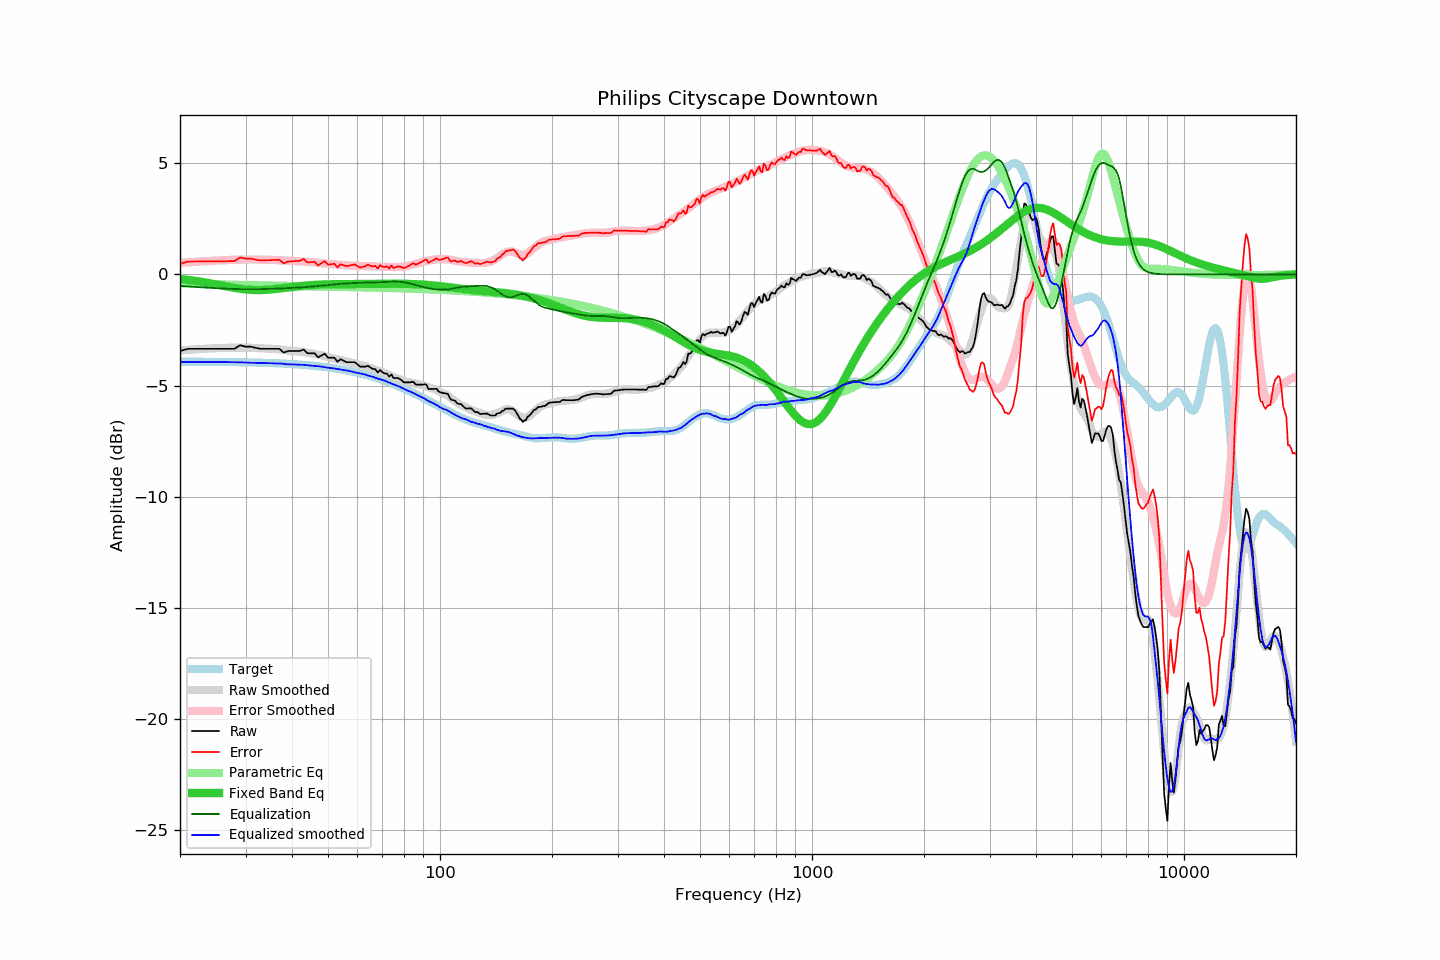

The table this chart was drawn from, first rows:
frequency, raw, error, smoothed, error_smoothed, equalization, parametric_eq, equalized_raw, equalized_smoothed, target
20, -3.45, 0.48, -3.42, 0.51, -0.51, -0.21, -3.96, -3.94, -3.92
21, -3.35, 0.58, -3.40, 0.54, -0.54, -0.25, -3.89, -3.94, -3.93
22, -3.35, 0.58, -3.37, 0.56, -0.56, -0.29, -3.91, -3.94, -3.93
23, -3.35, 0.58, -3.35, 0.59, -0.59, -0.34, -3.94, -3.94, -3.93
24, -3.35, 0.58, -3.33, 0.61, -0.61, -0.40, -3.95, -3.94, -3.93
25, -3.35, 0.59, -3.32, 0.62, -0.62, -0.45, -3.97, -3.94, -3.94
26, -3.35, 0.59, -3.31, 0.64, -0.64, -0.51, -3.99, -3.94, -3.94
27, -3.35, 0.59, -3.30, 0.65, -0.65, -0.56, -4.00, -3.95, -3.94
28, -3.35, 0.60, -3.29, 0.66, -0.66, -0.61, -4.01, -3.95, -3.95
29, -3.19, 0.76, -3.29, 0.66, -0.66, -0.65, -3.85, -3.96, -3.95
30, -3.25, 0.71, -3.29, 0.67, -0.67, -0.68, -3.92, -3.96, -3.96
31, -3.25, 0.71, -3.30, 0.67, -0.67, -0.70, -3.92, -3.98, -3.96
32, -3.31, 0.66, -3.31, 0.67, -0.67, -0.71, -3.98, -3.98, -3.97
33, -3.35, 0.62, -3.33, 0.66, -0.66, -0.71, -4.01, -3.99, -3.97
34, -3.35, 0.63, -3.33, 0.66, -0.66, -0.70, -4.01, -3.99, -3.98
35, -3.35, 0.64, -3.34, 0.65, -0.65, -0.68, -4.00, -4.00, -3.99
36, -3.35, 0.65, -3.36, 0.64, -0.64, -0.66, -3.99, -4.01, -4.00
37, -3.35, 0.66, -3.37, 0.64, -0.64, -0.64, -3.99, -4.01, -4.00
38, -3.52, 0.50, -3.40, 0.63, -0.63, -0.61, -4.15, -4.02, -4.01
39, -3.45, 0.58, -3.43, 0.62, -0.62, -0.59, -4.07, -4.05, -4.02
40, -3.45, 0.59, -3.44, 0.61, -0.61, -0.57, -4.06, -4.05, -4.03
41, -3.45, 0.60, -3.46, 0.60, -0.60, -0.55, -4.05, -4.06, -4.05
42, -3.45, 0.61, -3.48, 0.59, -0.59, -0.53, -4.04, -4.07, -4.06
43, -3.38, 0.69, -3.49, 0.58, -0.58, -0.51, -3.96, -4.07, -4.07
44, -3.55, 0.54, -3.52, 0.57, -0.57, -0.50, -4.12, -4.09, -4.09
45, -3.55, 0.55, -3.55, 0.55, -0.55, -0.48, -4.10, -4.10, -4.10
46, -3.55, 0.57, -3.58, 0.54, -0.54, -0.47, -4.09, -4.12, -4.12
47, -3.73, 0.40, -3.61, 0.52, -0.52, -0.46, -4.25, -4.13, -4.13
48, -3.65, 0.50, -3.64, 0.51, -0.51, -0.46, -4.16, -4.15, -4.15
49, -3.57, 0.60, -3.68, 0.49, -0.49, -0.45, -4.06, -4.18, -4.17
50, -3.75, 0.44, -3.72, 0.48, -0.48, -0.45, -4.23, -4.19, -4.19
51, -3.75, 0.46, -3.75, 0.46, -0.46, -0.44, -4.21, -4.21, -4.21
52, -3.75, 0.48, -3.78, 0.45, -0.45, -0.44, -4.20, -4.23, -4.23
53, -3.93, 0.32, -3.82, 0.43, -0.43, -0.44, -4.36, -4.25, -4.25
54, -3.82, 0.45, -3.85, 0.42, -0.42, -0.44, -4.24, -4.28, -4.27
55, -3.88, 0.41, -3.89, 0.41, -0.41, -0.44, -4.29, -4.30, -4.29
56, -3.95, 0.37, -3.92, 0.40, -0.40, -0.44, -4.35, -4.32, -4.32
57, -3.95, 0.39, -3.95, 0.40, -0.40, -0.43, -4.35, -4.34, -4.34
58, -3.95, 0.42, -3.98, 0.39, -0.39, -0.43, -4.34, -4.37, -4.37
59, -3.95, 0.45, -4.02, 0.39, -0.39, -0.43, -4.34, -4.41, -4.40
60, -4.05, 0.38, -4.04, 0.38, -0.38, -0.43, -4.43, -4.43, -4.42
61, -4.15, 0.30, -4.08, 0.38, -0.38, -0.43, -4.53, -4.46, -4.45
62, -4.15, 0.33, -4.11, 0.38, -0.38, -0.43, -4.53, -4.49, -4.48
63, -4.15, 0.36, -4.13, 0.38, -0.38, -0.43, -4.52, -4.51, -4.51
64, -4.11, 0.44, -4.18, 0.37, -0.37, -0.43, -4.48, -4.55, -4.55
65, -4.19, 0.39, -4.21, 0.37, -0.37, -0.43, -4.56, -4.58, -4.58
66, -4.26, 0.35, -4.25, 0.36, -0.36, -0.43, -4.62, -4.61, -4.61
67, -4.26, 0.39, -4.29, 0.36, -0.36, -0.43, -4.62, -4.65, -4.64
68, -4.42, 0.26, -4.33, 0.36, -0.36, -0.43, -4.78, -4.69, -4.68
69, -4.30, 0.42, -4.37, 0.35, -0.35, -0.42, -4.65, -4.72, -4.71
70, -4.40, 0.35, -4.40, 0.35, -0.35, -0.42, -4.75, -4.75, -4.75
71, -4.46, 0.33, -4.44, 0.34, -0.34, -0.42, -4.80, -4.78, -4.79
72, -4.46, 0.37, -4.49, 0.34, -0.34, -0.42, -4.80, -4.82, -4.82
73, -4.60, 0.26, -4.53, 0.33, -0.33, -0.42, -4.93, -4.87, -4.86
74, -4.50, 0.40, -4.58, 0.33, -0.33, -0.42, -4.83, -4.91, -4.90
75, -4.66, 0.28, -4.62, 0.33, -0.33, -0.42, -4.99, -4.95, -4.94
76, -4.66, 0.32, -4.66, 0.33, -0.33, -0.42, -4.99, -4.98, -4.98
77, -4.66, 0.36, -4.69, 0.33, -0.33, -0.42, -4.99, -5.02, -5.02
78, -4.71, 0.35, -4.72, 0.33, -0.33, -0.42, -5.04, -5.06, -5.06
79, -4.78, 0.32, -4.77, 0.34, -0.34, -0.42, -5.12, -5.11, -5.10
... 553 more rows
